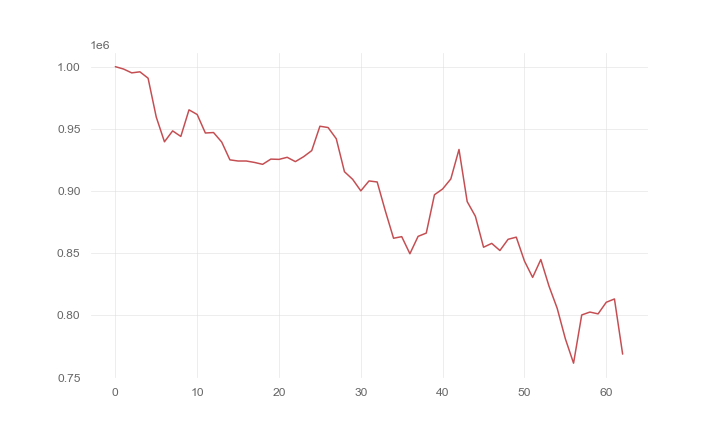

The file beside this chart, header and first rows:
, 0
0, 1000000
1, 998096
2, 995005
3, 995858
4, 990726
5, 959434
6, 939614
7, 948362
8, 943909
9, 965284
10, 961542
11, 946665
12, 947035
13, 939372
14, 925072
15, 924147
16, 924147
17, 923004
18, 921480
19, 925671
20, 925455
21, 927127
22, 923662
23, 927574
24, 932507
25, 952113
26, 951054
27, 942039
28, 915539
29, 909427
30, 900155
31, 908123
32, 907293
33, 883936
34, 862050
35, 863332
36, 849593
37, 863559
38, 866198
39, 896998
40, 901671
41, 909723
42, 933423
43, 891519
44, 879751
45, 854829
46, 857911
47, 852182
48, 861199
49, 862926
50, 843727
51, 830570
52, 844928
53, 823552
54, 805739
55, 781194
56, 761605
57, 800374
58, 802698
59, 801246
... 3 more rows
